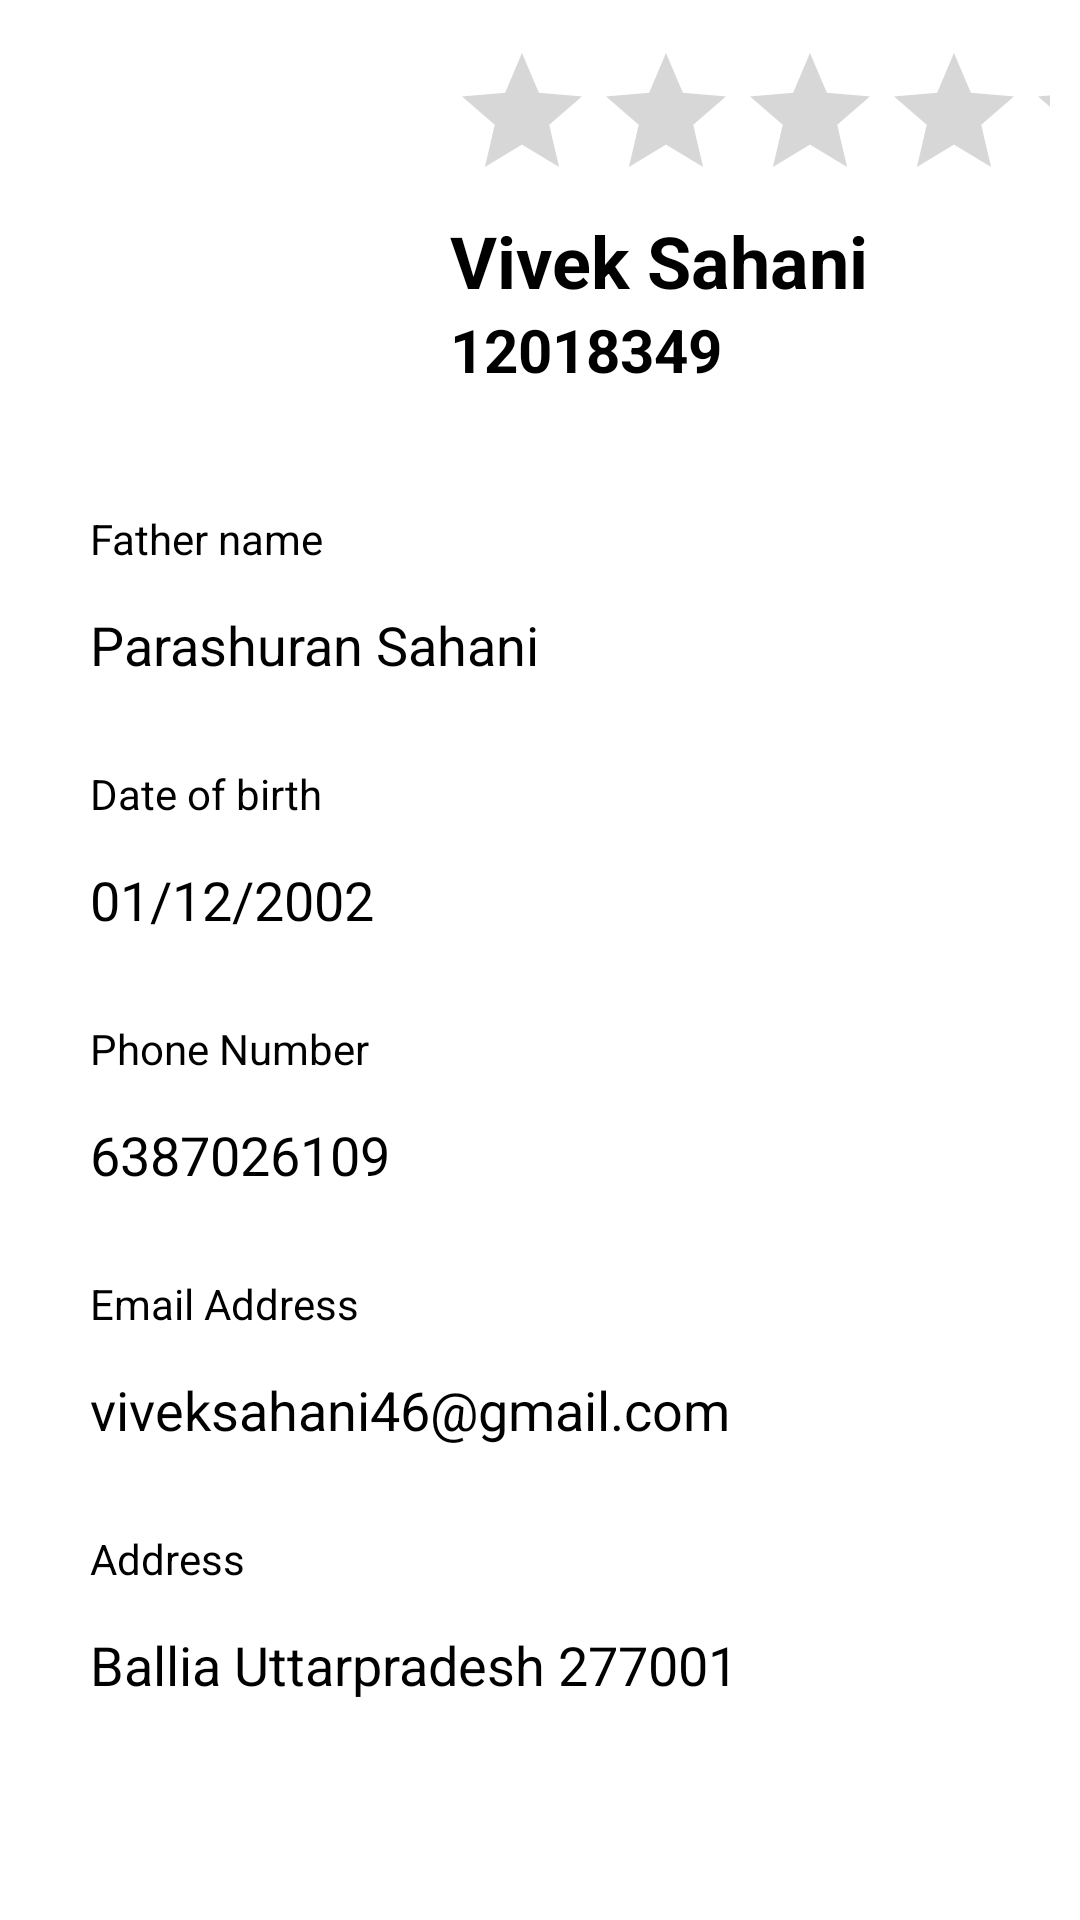

This screen was rendered from an Android layout file. Write that file and the resources it references.
<!-- AndroidManifest.xml: application theme Theme.ProfileMate -->
<!-- res/layout/fragment_profile.xml -->
<?xml version="1.0" encoding="utf-8"?>
<FrameLayout xmlns:android="http://schemas.android.com/apk/res/android"
    xmlns:tools="http://schemas.android.com/tools"
    android:layout_width="match_parent"
    android:layout_height="match_parent"
    android:background="@drawable/background"
    tools:context=".Profile">
    <LinearLayout
        android:layout_width="match_parent"
        android:layout_height="match_parent"
        android:orientation="vertical">
        <LinearLayout
            android:layout_width="match_parent"
            android:layout_height="wrap_content"
            android:orientation="horizontal">
            <ImageView
                android:id="@+id/image"
                android:layout_width="140dp"
                android:layout_height="140dp"/>
            <LinearLayout
                android:layout_width="match_parent"
                android:layout_height="wrap_content"
                android:padding="10dp"
                android:layout_gravity="bottom"
                android:orientation="vertical">
                <RatingBar
                    android:id="@+id/ratingbar"
                    android:layout_width="wrap_content"
                    android:layout_height="wrap_content"
                    android:numStars="5"/>
                <TextView
                    android:id="@+id/name"
                    android:layout_width="wrap_content"
                    android:layout_height="wrap_content"
                    android:text="Vivek Sahani"
                    android:textSize="24dp"
                    android:textColor="@color/black"
                    android:textStyle="bold"/>
                <TextView
                    android:id="@+id/regNo"
                    android:layout_width="wrap_content"
                    android:layout_height="wrap_content"
                    android:text="12018349"
                    android:textStyle="bold"
                    android:textColor="@color/black"
                    android:textSize="20dp"/>
            </LinearLayout>
        </LinearLayout>

        <TextView
            android:layout_width="match_parent"
            android:layout_height="wrap_content"
            android:layout_marginTop="30dp"
            android:layout_marginLeft="20dp"
            android:layout_marginRight="20dp"
            android:paddingLeft="10dp"
            android:text="Father name"
            android:textColor="@color/black"/>
        <TextView
            android:id="@+id/fatherName"
            android:layout_width="wrap_content"
            android:layout_height="40dp"
            android:text="Parashuran Sahani"
            android:layout_marginTop="6dp"
            android:layout_marginLeft="20dp"
            android:layout_marginRight="20dp"
            android:paddingLeft="10dp"
            android:paddingRight="14dp"
            android:textSize="18dp"
            android:gravity="center_vertical"
            android:background="@drawable/text_style2"
            android:textColor="@color/black"/>
        <TextView
            android:layout_width="match_parent"
            android:layout_height="wrap_content"
            android:layout_marginTop="20dp"
            android:layout_marginLeft="20dp"
            android:layout_marginRight="20dp"
            android:paddingLeft="10dp"
            android:text="Date of birth"
            android:textColor="@color/black"/>
        <TextView
            android:id="@+id/dob"
            android:layout_width="wrap_content"
            android:layout_height="40dp"
            android:text="01/12/2002"
            android:layout_marginTop="6dp"
            android:layout_marginLeft="20dp"
            android:layout_marginRight="20dp"
            android:paddingLeft="10dp"
            android:paddingRight="14dp"
            android:textSize="18dp"
            android:gravity="center_vertical"
            android:background="@drawable/text_style2"
            android:textColor="@color/black"/>
        <TextView
            android:layout_width="match_parent"
            android:layout_height="wrap_content"
            android:layout_marginTop="20dp"
            android:layout_marginLeft="20dp"
            android:layout_marginRight="20dp"
            android:paddingLeft="10dp"
            android:text="Phone Number"
            android:textColor="@color/black"/>
        <TextView
            android:id="@+id/mobNumber"
            android:layout_width="wrap_content"
            android:layout_height="40dp"
            android:text="6387026109"
            android:layout_marginTop="6dp"
            android:layout_marginLeft="20dp"
            android:layout_marginRight="20dp"
            android:paddingLeft="10dp"
            android:paddingRight="14dp"
            android:textSize="18dp"
            android:gravity="center_vertical"
            android:background="@drawable/text_style2"
            android:textColor="@color/black"/>
        <TextView
            android:layout_width="match_parent"
            android:layout_height="wrap_content"
            android:layout_marginTop="20dp"
            android:layout_marginLeft="20dp"
            android:layout_marginRight="20dp"
            android:paddingLeft="10dp"
            android:text="Email Address"
            android:textColor="@color/black"/>
        <TextView
            android:id="@+id/emailId"
            android:layout_width="wrap_content"
            android:layout_height="40dp"
            android:text="viveksahani46@gmail.com"
            android:layout_marginTop="6dp"
            android:layout_marginLeft="20dp"
            android:layout_marginRight="20dp"
            android:paddingLeft="10dp"
            android:paddingRight="14dp"
            android:textSize="18dp"
            android:gravity="center_vertical"
            android:background="@drawable/text_style2"
            android:textColor="@color/black"/>
        <TextView
            android:layout_width="match_parent"
            android:layout_height="wrap_content"
            android:layout_marginTop="20dp"
            android:layout_marginLeft="20dp"
            android:layout_marginRight="20dp"
            android:paddingLeft="10dp"
            android:text="Address"
            android:textColor="@color/black"/>
        <TextView
            android:id="@+id/address"
            android:layout_width="wrap_content"
            android:layout_height="40dp"
            android:text="Ballia Uttarpradesh 277001"
            android:layout_marginTop="6dp"
            android:layout_marginLeft="20dp"
            android:layout_marginRight="20dp"
            android:paddingLeft="10dp"
            android:paddingRight="14dp"
            android:textSize="18dp"
            android:gravity="center_vertical"
            android:background="@drawable/text_style2"
            android:textColor="@color/black"/>
    </LinearLayout>
</FrameLayout>
<!-- resources referenced by this layout -->
<resources>
  <!-- drawable text_style2 (drawable) -->
  <?xml version="1.0" encoding="utf-8"?>
  
  <shape xmlns:android="http://schemas.android.com/apk/res/android"
      android:shape="rectangle">
      <gradient
          android:startColor="#FFFFFF"
          android:endColor="#FFFFFF">
      </gradient>
      <corners
          android:radius="10dp">
      </corners>
  </shape>
  <style name="Theme.ProfileMate" parent="Theme.MaterialComponents.DayNight.DarkActionBar">
          
          <item name="colorPrimary">@color/purple_500</item>
          <item name="colorPrimaryVariant">@color/purple_700</item>
          <item name="colorOnPrimary">@color/white</item>
          
          <item name="colorSecondary">#EDEA4D</item>
          <item name="colorSecondaryVariant">#EDEA4D</item>
          <item name="colorOnSecondary">@color/black</item>
          
          <item name="android:statusBarColor">?attr/colorPrimaryVariant</item>
          
      </style>
  <!-- not gathered from this repository: default colours our renderer supplied (Android Studio template values) -->
  <color name="purple_500">#FF6200EE</color>
  <color name="purple_700">#FF3700B3</color>
  <color name="black">#FF000000</color>
  <color name="white">#FFFFFFFF</color>
</resources>
